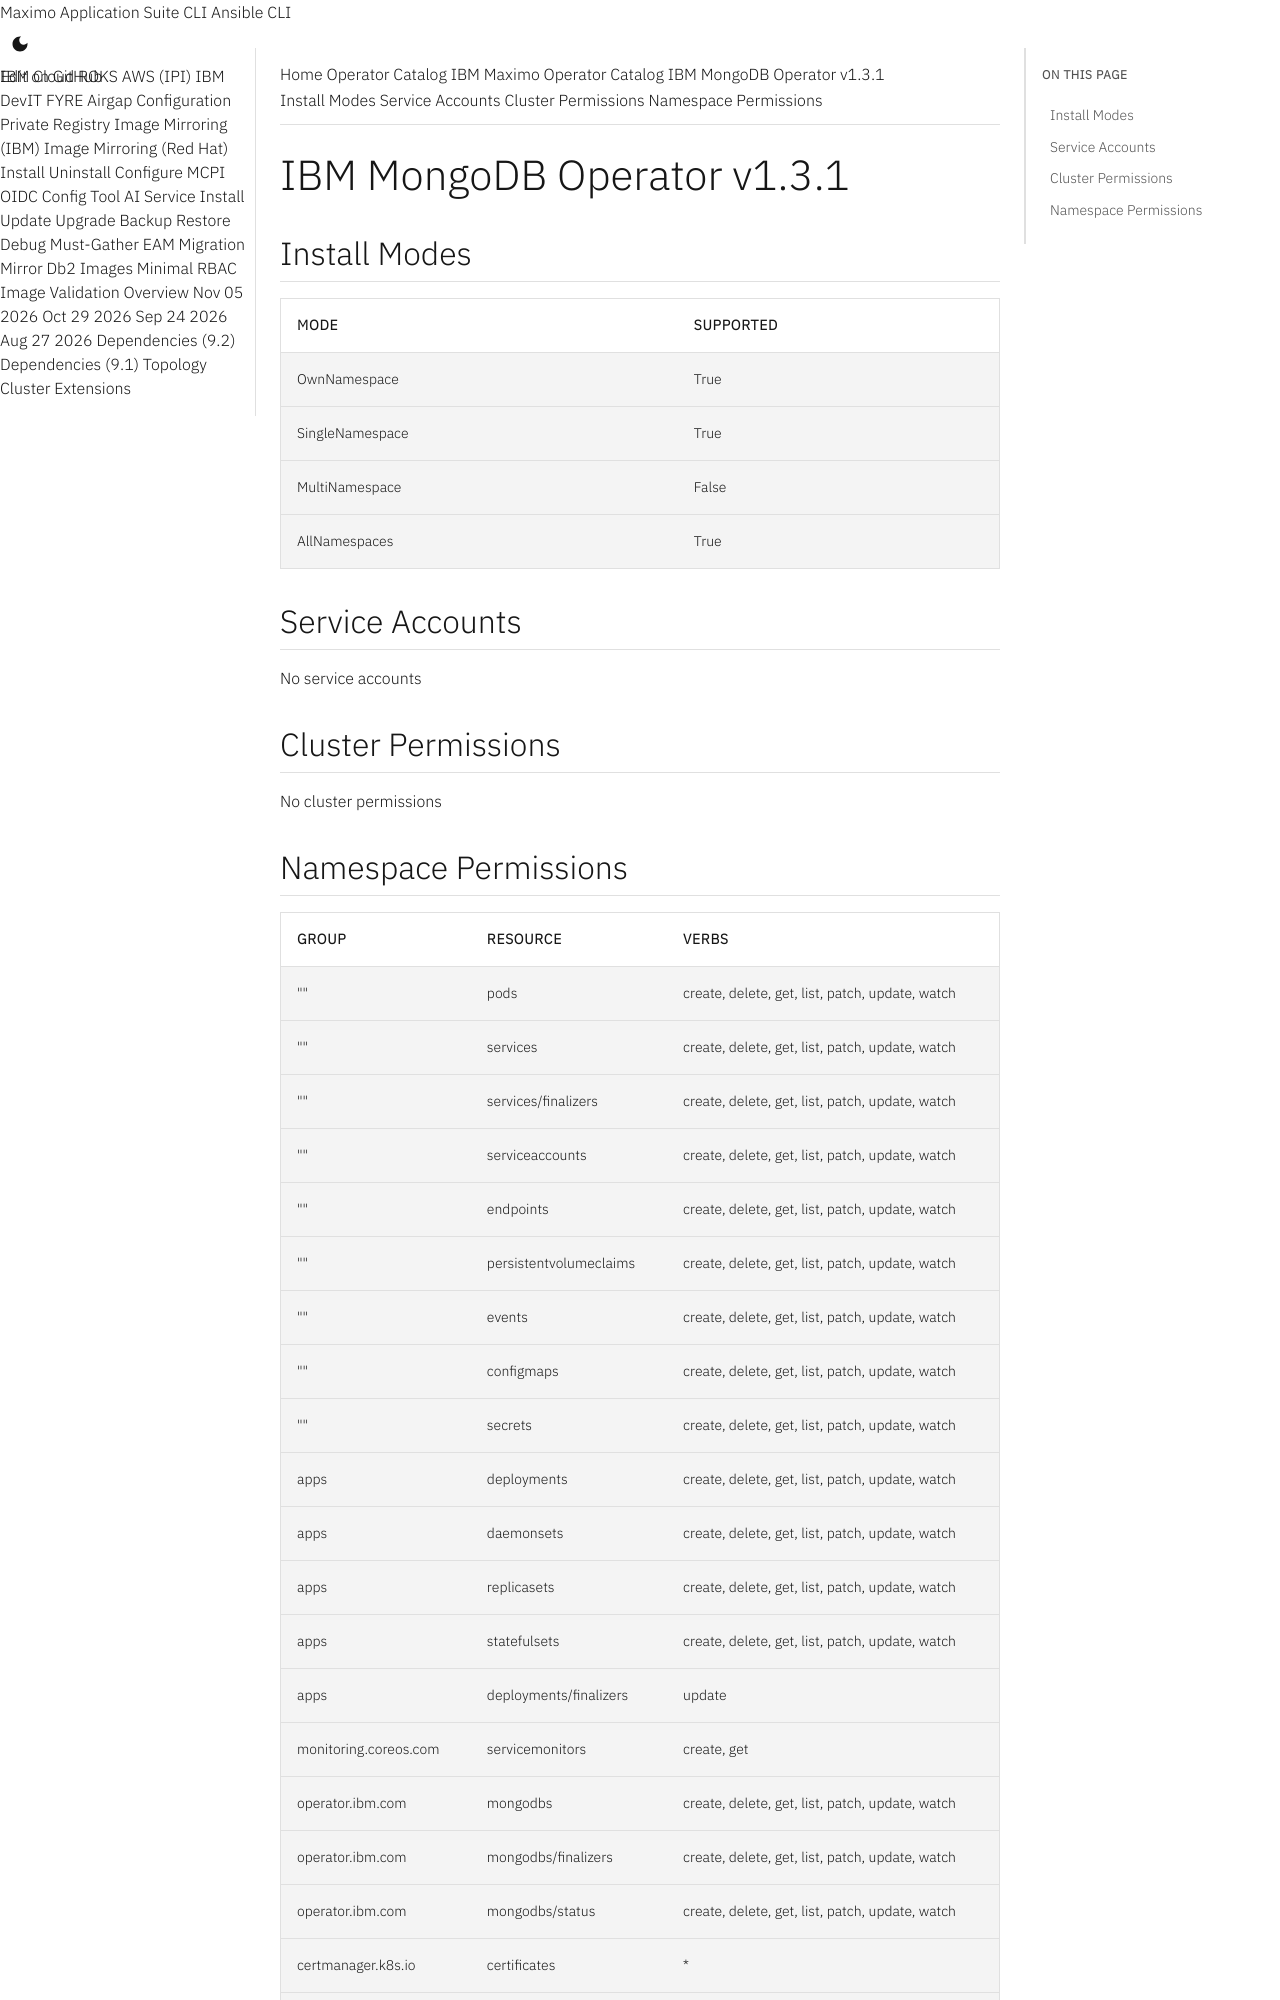

repository: ibm-mas/cli · page: catalogs/packages/ibm-mongodb-operator-app/1.3.1/index.html · generator: mkdocs

extra_breadcrumb_title_1: Operator Catalog
extra_breadcrumb_title_2: IBM Maximo Operator Catalog
extra_breadcrumb_url_2: ../../../
nav_title: Operator Catalog

IBM MongoDB Operator v1.3.1
================================================================================

Install Modes
--------------------------------------------------------------------------------
| Mode                 | Supported |
| :------------------- | :-------- |
| OwnNamespace         | True      |
| SingleNamespace      | True      |
| MultiNamespace       | False     |
| AllNamespaces        | True      |

Service Accounts
--------------------------------------------------------------------------------
No service accounts

Cluster Permissions
--------------------------------------------------------------------------------
No cluster permissions
